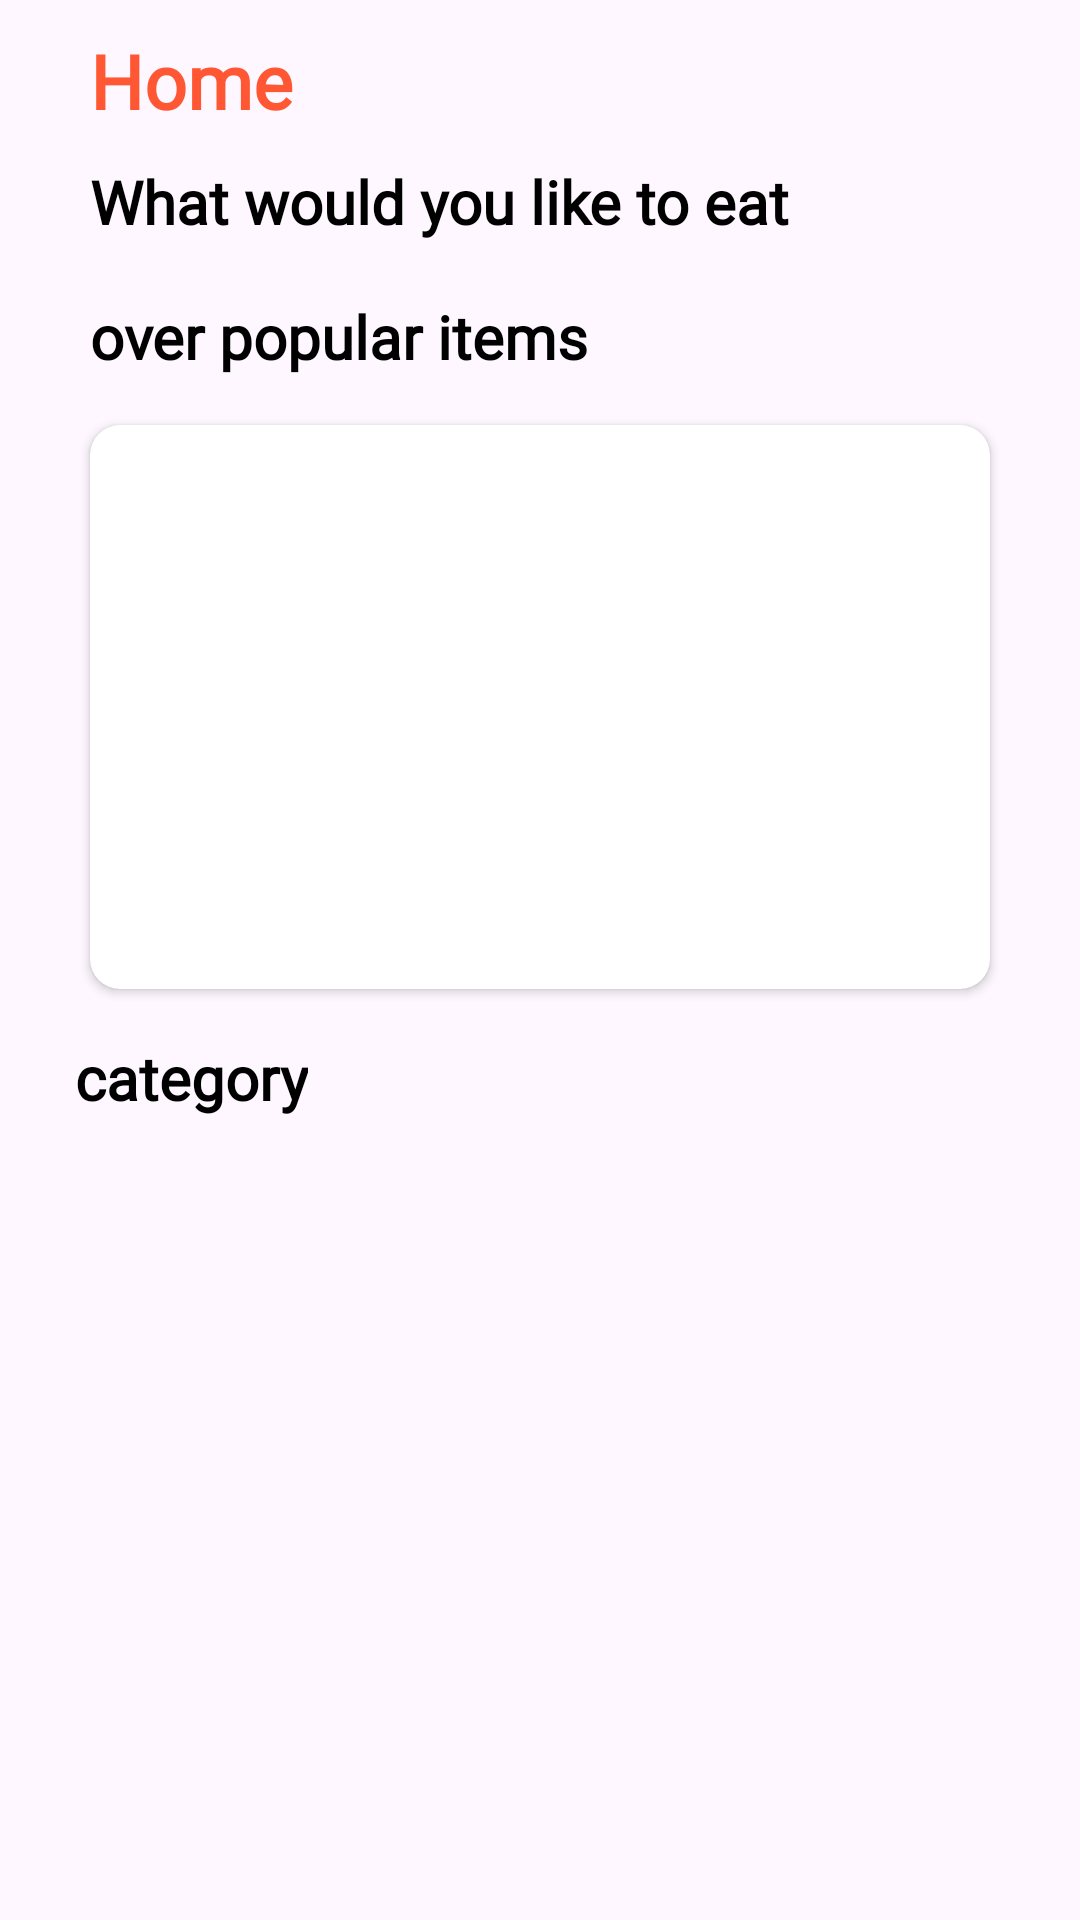

Write the Android layout XML for this screen, with the resource values it uses.
<!-- AndroidManifest.xml: application theme Theme.FoodPlanner -->
<!-- res/layout/temphome.xml -->
<?xml version="1.0" encoding="utf-8"?>
<androidx.constraintlayout.widget.ConstraintLayout
    xmlns:android="http://schemas.android.com/apk/res/android"
    xmlns:app="http://schemas.android.com/apk/res-auto"
    xmlns:tools="http://schemas.android.com/tools"
    android:id="@+id/root_home"
    android:layout_width="match_parent"
    android:layout_height="match_parent"
    tools:context=".allmeals.view.HomeFragment">

    <pl.droidsonroids.gif.GifImageView
        android:id="@+id/loading_gif"
        android:layout_width="wrap_content"
        android:layout_height="wrap_content"
        app:layout_constraintTop_toTopOf="parent"
        app:layout_constraintStart_toStartOf="parent"
        app:layout_constraintEnd_toEndOf="parent"
        app:layout_constraintBottom_toBottomOf="parent"
        android:src="@drawable/loading_gif"
        android:visibility="gone"/>

    <androidx.core.widget.NestedScrollView
        android:layout_width="match_parent"
        android:layout_height="match_parent"
        android:fillViewport="true">

        <RelativeLayout
            android:layout_width="match_parent"
            android:layout_height="wrap_content"
            android:orientation="vertical">

            <androidx.constraintlayout.widget.ConstraintLayout
                android:id="@+id/constraint"
                android:layout_width="match_parent"
                android:layout_height="match_parent">

                
                <LinearLayout
                    android:id="@+id/header"
                    android:layout_width="match_parent"
                    android:layout_height="wrap_content"
                    android:layout_marginStart="30dp"
                    android:layout_marginTop="10dp"
                    android:layout_marginEnd="20dp"
                    android:orientation="horizontal"
                    app:layout_constraintTop_toTopOf="parent"
                    app:layout_constraintStart_toStartOf="parent">

                    <TextView
                        android:id="@+id/tv_home"
                        android:layout_width="wrap_content"
                        android:layout_height="wrap_content"
                        android:fontFamily="@font/myfont"
                        android:text="Home"
                        android:textColor="@color/primaryColor"
                        android:textSize="25sp"
                        android:textStyle="bold" />

                    <ImageView
                        android:id="@+id/img_search"
                        android:layout_width="32dp"
                        android:layout_height="match_parent"
                        android:layout_gravity="bottom|center"
                        android:layout_marginStart="230dp"
                        android:layout_marginTop="20dp"
                        android:scaleType="centerCrop"
                        android:src="@drawable/ic_baseline_search_24" />
                </LinearLayout>

                
                <TextView
                    android:id="@+id/tv_would_like_to_eat"
                    android:layout_width="wrap_content"
                    android:layout_height="wrap_content"
                    android:layout_marginTop="10dp"
                    android:fontFamily="@font/myfont"
                    android:text="What would you like to eat"
                    android:textColor="@color/black"
                    android:textSize="20sp"
                    android:textStyle="bold"
                    app:layout_constraintTop_toBottomOf="@id/header"
                    app:layout_constraintStart_toStartOf="@id/header" />

                
                <androidx.recyclerview.widget.RecyclerView
                    android:id="@+id/rec_view_meals_popular"
                    android:layout_width="match_parent"
                    android:layout_height="wrap_content"
                    android:orientation="horizontal"
                    android:layout_marginStart="25dp"
                    android:layout_marginEnd="10dp"
                    app:layoutManager="androidx.recyclerview.widget.LinearLayoutManager"
                    tools:listitem="@layout/item_meals"
                    app:layout_constraintTop_toBottomOf="@id/tv_would_like_to_eat"
                    app:layout_constraintStart_toStartOf="parent" />

                
                <TextView
                    android:id="@+id/tv_over_pup_items"
                    android:layout_width="wrap_content"
                    android:layout_height="wrap_content"
                    tools:listitem="@layout/card"
                    android:layout_marginTop="18dp"
                    android:fontFamily="@font/myfont"
                    android:text="over popular items"
                    android:textColor="@color/black"
                    android:textSize="20sp"
                    android:textStyle="bold"
                    app:layout_constraintTop_toBottomOf="@id/rec_view_meals_popular"
                    app:layout_constraintStart_toStartOf="@id/tv_would_like_to_eat" />

                
                <androidx.cardview.widget.CardView
                    android:id="@+id/random_meal"
                    android:layout_width="match_parent"
                    android:layout_height="200dp"
                    android:layout_marginStart="25dp"
                    android:layout_marginTop="10dp"
                    android:layout_marginEnd="25dp"
                    android:elevation="2dp"
                    app:cardCornerRadius="10dp"
                    app:cardUseCompatPadding="true"
                    app:layout_constraintTop_toBottomOf="@id/tv_over_pup_items"
                    app:layout_constraintStart_toStartOf="parent"
                    app:layout_constraintEnd_toEndOf="parent">

                    <ImageView
                        android:id="@+id/img_random_meal"
                        android:layout_width="match_parent"
                        android:layout_height="match_parent"
                        android:scaleType="centerCrop"
                        tools:src="@drawable/mealtest" />
                </androidx.cardview.widget.CardView>

                
                <TextView
                    android:id="@+id/tv_category"
                    android:layout_width="wrap_content"
                    android:layout_height="wrap_content"
                    android:layout_marginTop="10dp"
                    android:fontFamily="@font/myfont"
                    android:text="category"
                    android:textColor="@color/black"
                    android:textSize="20sp"
                    android:textStyle="bold"
                    app:layout_constraintTop_toBottomOf="@id/random_meal"
                    app:layout_constraintStart_toStartOf="@id/rec_view_meals_popular" />

                <androidx.cardview.widget.CardView
                    android:id="@+id/category_card"
                    android:layout_width="match_parent"
                    android:layout_height="wrap_content"
                    android:layout_marginStart="25dp"
                    android:layout_marginEnd="25dp"
                    android:elevation="2dp"
                    app:cardCornerRadius="10dp"
                    app:cardPreventCornerOverlap="false"
                    app:cardUseCompatPadding="true"
                    app:layout_constraintTop_toBottomOf="@id/tv_category"
                    app:layout_constraintStart_toStartOf="parent">

                    <androidx.recyclerview.widget.RecyclerView
                        android:id="@+id/recycler_view"
                        android:layout_width="match_parent"
                        android:layout_height="match_parent"
                        android:scrollbars="none" />
                </androidx.cardview.widget.CardView>

            </androidx.constraintlayout.widget.ConstraintLayout>
        </RelativeLayout>
    </androidx.core.widget.NestedScrollView>
</androidx.constraintlayout.widget.ConstraintLayout>
<!-- res/layout/item_meals.xml (included above) -->
<?xml version="1.0" encoding="utf-8"?>
<androidx.cardview.widget.CardView xmlns:android="http://schemas.android.com/apk/res/android"
    xmlns:app="http://schemas.android.com/apk/res-auto"
    android:layout_width="150dp"
    android:layout_height="wrap_content"
    xmlns:tools="http://schemas.android.com/tools"
    android:layout_margin="8dp"
    app:cardCornerRadius="8dp"
    app:cardElevation="4dp">

    <LinearLayout
        android:layout_width="match_parent"
        android:layout_height="wrap_content"
        android:orientation="vertical"
        android:padding="8dp">

        <ImageView
            android:id="@+id/img_meal"
            android:layout_width="match_parent"
            android:layout_height="150dp"
            android:scaleType="centerCrop"
            tools:src="@drawable/dish" />

        <TextView
            android:id="@+id/meal_name"
            android:layout_width="wrap_content"
            android:layout_height="wrap_content"

            android:textSize="18sp"
            android:textStyle="bold"
            android:layout_marginTop="8dp"/>

        <TextView
            android:id="@+id/meal_category"
            android:layout_width="wrap_content"
            android:layout_height="wrap_content"
            android:textSize="14sp"
            android:layout_marginTop="4dp"/>
        <TextView
            android:id="@+id/meal_area"
            android:layout_width="wrap_content"
            android:layout_height="wrap_content"
            android:textSize="14sp"
            android:layout_marginTop="4dp"/>
    </LinearLayout>
</androidx.cardview.widget.CardView>
<!-- resources referenced by this layout -->
<resources>
  <color name="black">#FF000000</color>
  <color name="primaryColor">#FF5733</color>
  <!-- drawable dish: jpg bitmap (drawable, 22099 bytes) -->
  <style name="Theme.FoodPlanner" parent="Base.Theme.FoodPlanner" />
  <style name="Base.Theme.FoodPlanner" parent="Theme.Material3.DayNight.NoActionBar" />
</resources>
